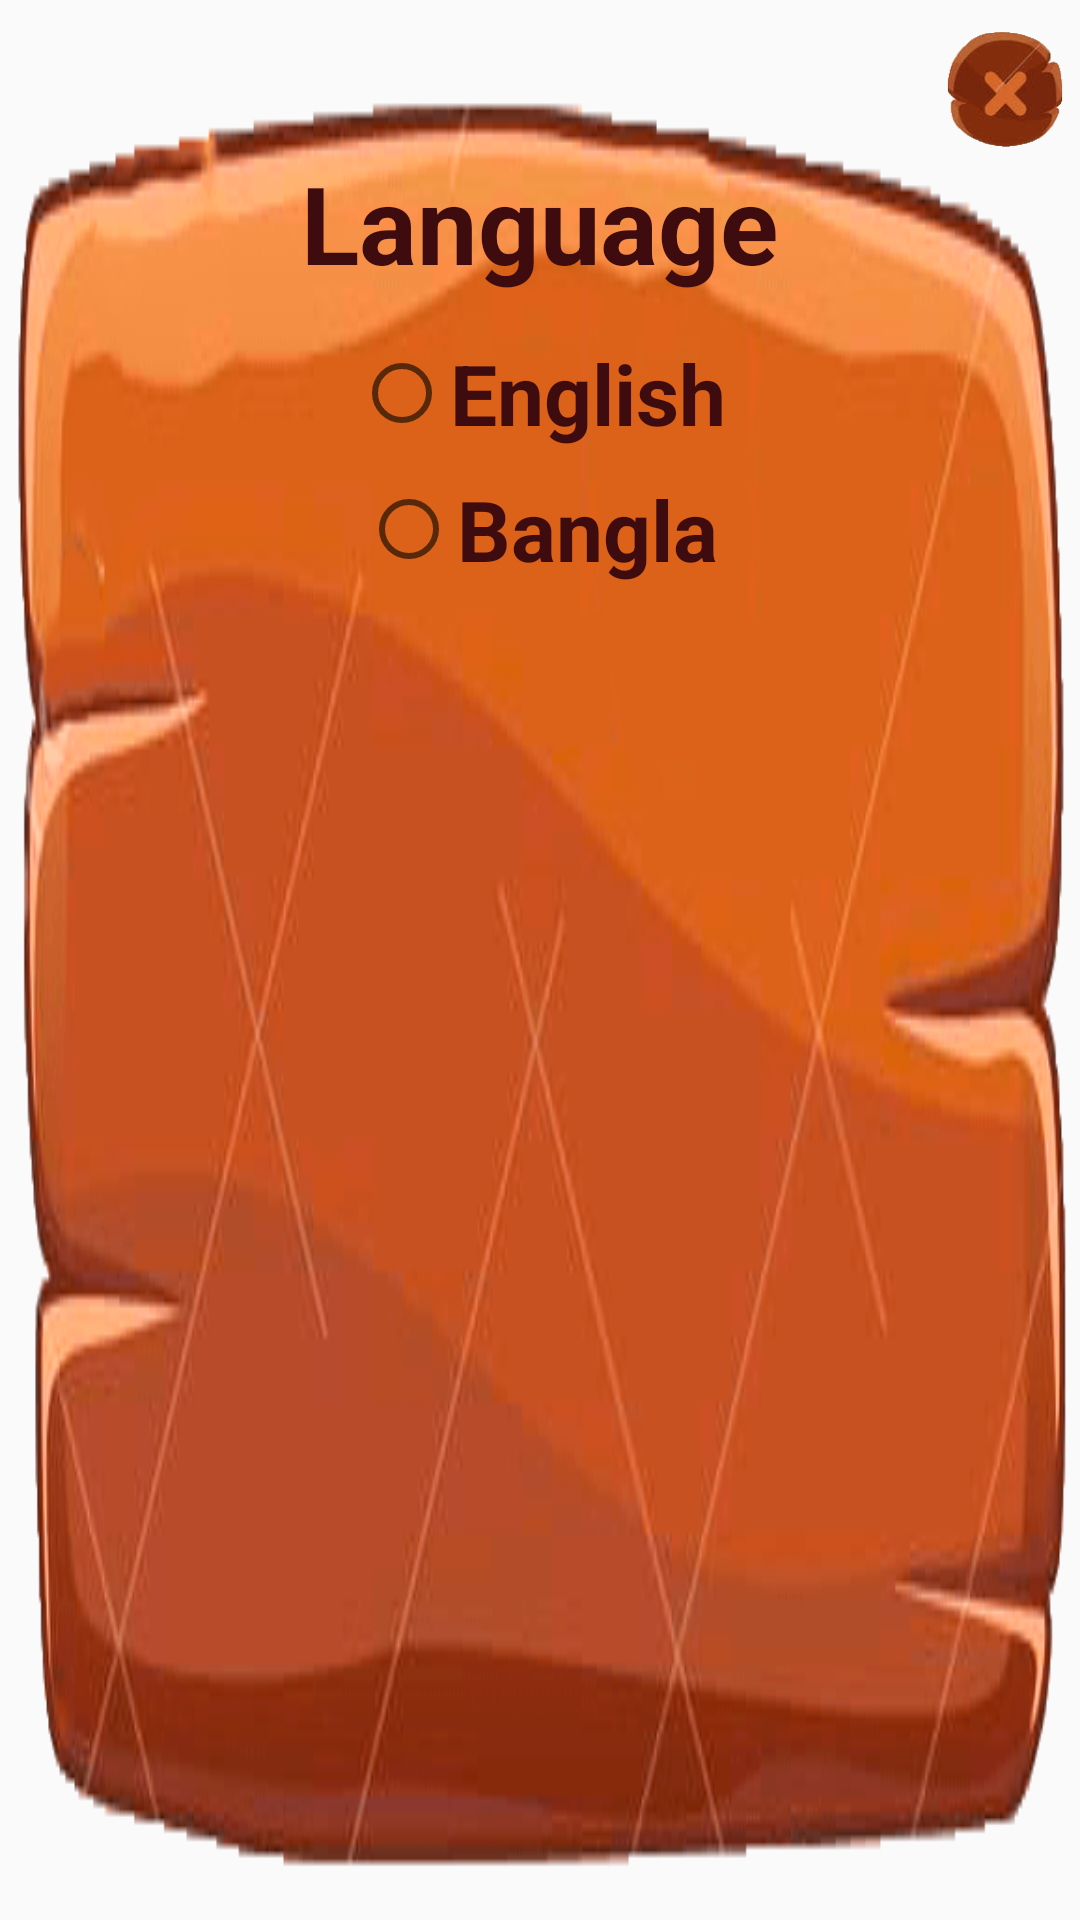

Write the Android layout XML for this screen, with the resource values it uses.
<!-- AndroidManifest.xml: application theme AppTheme -->
<!-- res/layout/dialog_language.xml -->
<?xml version="1.0" encoding="utf-8"?>
<RelativeLayout xmlns:android="http://schemas.android.com/apk/res/android"
    android:layout_width="300dp"
    android:layout_height="240dp"
    android:background="@drawable/background_dialog">

    <TextView
        android:id="@+id/language_header"
        android:layout_width="wrap_content"
        android:layout_height="wrap_content"
        android:text="@string/language_header"
        android:textSize="36sp"
        android:layout_alignParentTop="true"
        android:layout_centerHorizontal="true"
        android:layout_marginTop="50dp"
        android:textColor="#3e0c0e"
        android:textStyle="bold"/>

    <RadioButton
        android:layout_width="wrap_content"
        android:layout_height="wrap_content"
        android:text="@string/language_english"
        android:id="@+id/option_1"
        android:layout_centerHorizontal="true"
        android:layout_below="@id/language_header"
        android:layout_marginTop="14dp"
        android:textSize="28sp"
        android:textColor="#3e0c0e"
        android:textStyle="bold"/>

    <RadioButton
        android:layout_width="wrap_content"
        android:layout_height="wrap_content"
        android:text="@string/language_bangla"
        android:id="@+id/option_2"
        android:layout_below="@id/option_1"
        android:layout_centerHorizontal="true"
        android:layout_marginTop="8dp"
        android:textSize="28sp"
        android:textColor="#3e0c0e"
        android:textStyle="bold"/>

    <ImageButton
        android:layout_width="40dp"
        android:layout_height="40dp"
        android:id="@+id/dialog_language_close"
        android:background="@drawable/background_cancel"
        android:layout_alignParentTop="true"
        android:layout_alignParentRight="true"
        android:layout_alignParentEnd="true"
        android:layout_marginEnd="5dp"
        android:layout_marginRight="5dp"
        android:layout_marginTop="10dp"/>
</RelativeLayout>
<!-- resources referenced by this layout -->
<resources>
  <!-- drawable background_cancel: png bitmap (drawable, 6654 bytes) -->
  <!-- drawable background_dialog: png bitmap (drawable, 27313 bytes) -->
  <string name="language_bangla">Bangla</string>
  <string name="language_english">English</string>
  <string name="language_header">Language</string>
  <style name="AppTheme" parent="Theme.AppCompat.Light.DarkActionBar">
          
          <item name="colorPrimary">@color/colorPrimary</item>
          <item name="colorPrimaryDark">@color/colorPrimaryDark</item>
          <item name="colorAccent">@color/colorAccent</item>
      </style>
  <color name="colorPrimary">#3F51B5</color>
  <color name="colorPrimaryDark">#303F9F</color>
  <color name="colorAccent">#FF4081</color>
</resources>
